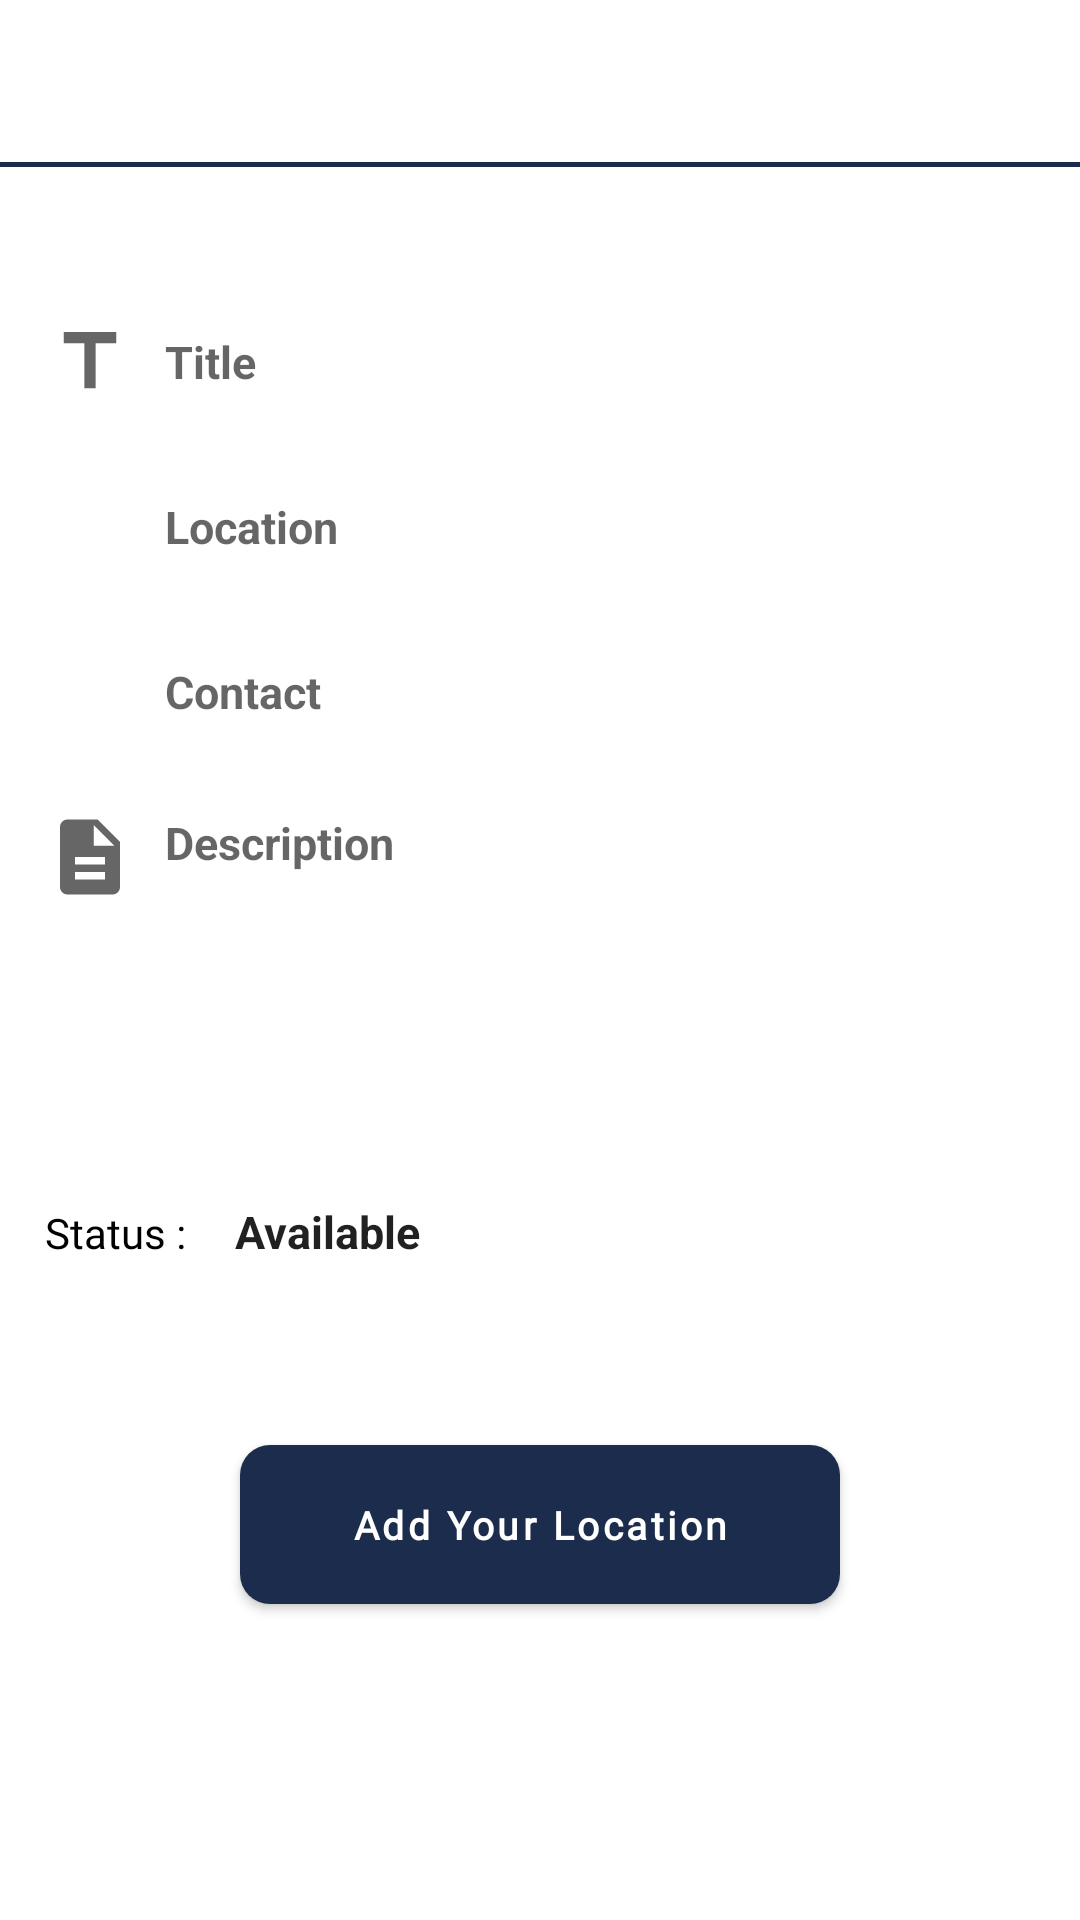

The Android layout XML behind this screen, and the referenced resources:
<!-- AndroidManifest.xml: application theme Theme.FoodWasteManagmentApp -->
<!-- res/layout/fragment_add_request.xml -->
<?xml version="1.0" encoding="utf-8"?>
<LinearLayout xmlns:android="http://schemas.android.com/apk/res/android"
    xmlns:tools="http://schemas.android.com/tools"
    android:layout_width="match_parent"
    android:layout_height="match_parent"
    xmlns:app="http://schemas.android.com/apk/res-auto"
    android:orientation="vertical"
    tools:context=".restaurants.AddRequestFragment">

    <com.google.android.material.appbar.MaterialToolbar
        android:layout_width="match_parent"
        android:layout_height="50dp"
        android:layout_marginTop="4dp"
        app:titleTextAppearance="@style/tool_bar"
        android:id="@+id/toolbar"
        />
    <LinearLayout
        android:layout_width="match_parent"
        android:layout_height="1.5dp"
        android:background="#1B2C4C"
        />






























    <FrameLayout
        android:layout_width="match_parent"
        android:layout_height="wrap_content"
        >

        <LinearLayout
            android:layout_width="match_parent"
            android:layout_height="match_parent"
            android:orientation="vertical"
            >




    <LinearLayout
        android:layout_width="match_parent"
        android:layout_height="wrap_content"
        android:orientation="horizontal"
        android:layout_marginTop="50dp"
        >
        <ImageView
            android:layout_width="30dp"
            android:layout_height="30dp"
            android:src="@drawable/ic_baseline_title_24"
            android:layout_marginStart="15dp"
            />
        <EditText
            android:layout_width="325dp"
            android:layout_height="30dp"
            android:background="@null"
            android:layout_marginStart="10dp"
            android:hint="@string/user_title"
            android:textSize="15sp"
            android:textStyle="bold"
            android:id="@+id/title_add"
            />

    </LinearLayout>

    <LinearLayout
        android:layout_width="match_parent"
        android:layout_height="wrap_content"
        android:orientation="horizontal"
        android:layout_marginTop="25dp"
        >

        <ImageView
            android:layout_width="30dp"
            android:layout_height="30dp"
            android:src="@drawable/ic_baseline_place_24"
            android:layout_marginStart="15dp"
            />
        <EditText
            android:layout_width="325dp"
            android:layout_height="30dp"
            android:background="@null"
            android:layout_marginStart="10dp"
            android:hint="@string/address"
            android:textSize="15sp"
            android:textStyle="bold"
            android:id="@+id/address_add"
            />

    </LinearLayout>


    <LinearLayout
        android:layout_width="match_parent"
        android:layout_height="wrap_content"
        android:orientation="horizontal"
        android:layout_marginTop="25dp"
        >

        <ImageView
            android:layout_width="30dp"
            android:layout_height="30dp"
            android:src="@drawable/ic_baseline_phone_android_24"
            android:layout_marginStart="15dp"
            />
        <EditText
            android:layout_width="325dp"
            android:layout_height="30dp"
            android:background="@null"
            android:layout_marginStart="10dp"
            android:hint="Contact"
            android:textSize="15sp"
            android:textStyle="bold"
            android:inputType="phone"
            android:id="@+id/contact"
            />

    </LinearLayout>

    <LinearLayout
        android:layout_width="match_parent"
        android:layout_height="wrap_content"
        android:orientation="horizontal"
        android:layout_marginTop="25dp"
        >

        <ImageView
            android:layout_width="30dp"
            android:layout_height="30dp"
            android:src="@drawable/ic_baseline_description_24"
            android:layout_marginStart="15dp"
            />
        <EditText
            android:layout_width="325dp"
            android:layout_height="100dp"
            android:background="@null"
            android:layout_marginStart="10dp"
            android:hint="@string/description"
            android:textSize="15sp"
            android:textStyle="bold"
            android:gravity="top"
            android:id="@+id/description_add"
            />

    </LinearLayout>

            <LinearLayout
                android:layout_width="match_parent"
                android:layout_height="wrap_content"
                android:orientation="horizontal"
                android:layout_marginTop="25dp"
                >

              <TextView
                  android:layout_width="wrap_content"
                  android:layout_height="wrap_content"
                  android:text="Status : "
                  android:layout_marginStart="15dp"
                  android:textSize="14sp"
                  android:textColor="@color/black"
                  android:fontFamily="@font/spartanreg"/>
                <EditText
                    android:layout_width="325dp"
                    android:layout_height="30dp"
                    android:background="@null"
                    android:layout_marginStart="13dp"
                    android:focusable="false"
                    android:text="Available"
                    android:textSize="15sp"
                    android:textStyle="bold"
                    android:inputType="phone"
                    android:id="@+id/status"
                    />

            </LinearLayout>


        </LinearLayout>



        <ProgressBar
            android:layout_width="wrap_content"
            android:layout_height="wrap_content"
            android:id="@+id/pb"
            android:visibility="invisible"
            android:layout_marginTop="25dp"
            android:layout_gravity="center"
            />


    </FrameLayout>
































    <com.google.android.material.button.MaterialButton
        android:layout_width="200dp"
        android:layout_height="65dp"
        android:text="@string/add_your_location"
        android:textSize="13sp"
        android:fontFamily="@font/spartanmedium500"
        android:layout_gravity="center_horizontal"
        android:layout_marginTop="50dp"
        android:textColor="@color/white"
        android:textAllCaps="false"
        android:id="@+id/add_location"
        app:backgroundTint="#1B2C4C"
        android:textStyle="bold"
        app:cornerRadius="10dp"
        />




</LinearLayout>
<!-- resources referenced by this layout -->
<resources>
  <!-- drawable ic_baseline_add_location_24 (drawable) -->
  <vector android:height="30dp" android:tint="?attr/colorControlNormal"
      android:viewportHeight="24" android:viewportWidth="24"
      android:width="30dp" xmlns:android="http://schemas.android.com/apk/res/android">
      <path android:fillColor="@android:color/white" android:pathData="M12,2C8.14,2 5,5.14 5,9c0,5.25 7,13 7,13s7,-7.75 7,-13c0,-3.86 -3.14,-7 -7,-7zM16,10h-3v3h-2v-3L8,10L8,8h3L11,5h2v3h3v2z"/>
  </vector>
  <!-- drawable ic_baseline_description_24 (drawable) -->
  <vector android:height="30dp" android:tint="?attr/colorControlNormal"
      android:viewportHeight="24" android:viewportWidth="24"
      android:width="30dp" xmlns:android="http://schemas.android.com/apk/res/android">
      <path android:fillColor="@android:color/white" android:pathData="M14,2L6,2c-1.1,0 -1.99,0.9 -1.99,2L4,20c0,1.1 0.89,2 1.99,2L18,22c1.1,0 2,-0.9 2,-2L20,8l-6,-6zM16,18L8,18v-2h8v2zM16,14L8,14v-2h8v2zM13,9L13,3.5L18.5,9L13,9z"/>
  </vector>
  <!-- drawable ic_baseline_title_24 (drawable) -->
  <vector android:height="30dp" android:tint="?attr/colorControlNormal"
      android:viewportHeight="24" android:viewportWidth="24"
      android:width="30dp" xmlns:android="http://schemas.android.com/apk/res/android">
      <path android:fillColor="@android:color/white" android:pathData="M5,4v3h5.5v12h3V7H19V4z"/>
  </vector>
  <string name="add_location">Add Location</string>
  <string name="add_your_location">Add Your Location</string>
  <string name="address">Location</string>
  <string name="description">Description</string>
  <string name="user_title">Title</string>
  <style name="tool_bar">
          <item name="title">New Request</item>
          <item name="android:textAllCaps">false</item>
          <item name="android:textSize">16sp</item>
          <item name="android:text">New Request</item>
          <item name="fontFamily">@font/spartanmedium500</item>
          <item name="android:textStyle">bold</item>
          <item name="android:layout_alignParentLeft">true</item>
          <item name="android:layout_marginStart">12dp</item>
      </style>
  <style name="Theme.FoodWasteManagmentApp" parent="Theme.MaterialComponents.DayNight.NoActionBar">
          
          <item name="colorPrimary">@color/purple_500</item>
          <item name="colorPrimaryVariant">@color/purple_700</item>
          <item name="colorOnPrimary">@color/white</item>
          
          <item name="colorSecondary">@color/teal_200</item>
          <item name="colorSecondaryVariant">@color/teal_700</item>
          <item name="colorOnSecondary">@color/black</item>
          
          <item name="android:statusBarColor" tools:targetApi="l">?attr/colorPrimaryVariant</item>
          
      </style>
  <!-- not gathered from this repository: default colours our renderer supplied (Android Studio template values) -->
  <color name="purple_500">#FF6200EE</color>
  <color name="purple_700">#FF3700B3</color>
  <color name="teal_200">#FF03DAC5</color>
  <color name="teal_700">#FF018786</color>
  <color name="black">#FF000000</color>
  <color name="white">#FFFFFFFF</color>
</resources>
